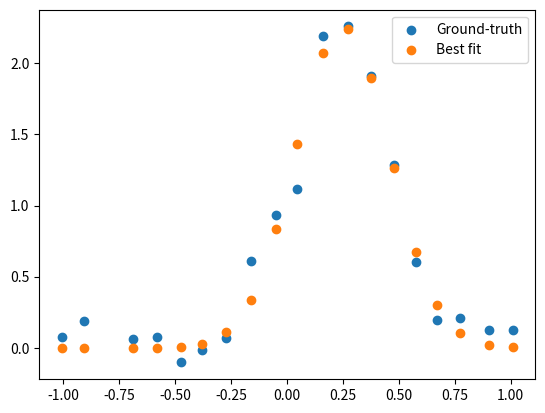

Write Python code to recreate this figure.
import numpy as np
from matplotlib import pyplot as plt
from scipy.optimize import least_squares

x_train = (-1.0077903311937846,
           -0.9082374375674063,
           -0.6878422667350763,
           -0.5806037506675183,
           -0.47237259562526823,
           -0.37928232620964786,
           -0.27181345088635955,
           -0.16289959477712723,
           -0.04985602546516854,
           0.046727327937342356,
           0.1621791985592076,
           0.2711851983707321,
           0.3740720186800417,
           0.47607928546747225,
           0.5778980765002146,
           0.6725757306053213,
           0.7718354397244069,
           0.9011591258913332,
           1.0083557584578497)

y_train = (0.0786572149565985,
           0.1889364731997949,
           0.06242735830288071,
           0.07446362941478313,
           -0.10330041988209748,
           -0.012591227500706292,
           0.07143231102687908,
           0.6070123451619325,
           0.9331277551490533,
           1.1154256934337146,
           2.194135262766615,
           2.2585102038679414,
           1.9106415505272092,
           1.287912421599322,
           0.6062846193313307,
           0.19305152717715712,
           0.21171062689130205,
           0.12536255405589403,
           0.12431023109221773)


def dummy_fn(x: np.ndarray, params: np.ndarray):
    return params[0] \
        * np.exp((-(x - params[1]) ** 2) / (2 * params[2] ** 2))


def residuals(params, criterion=dummy_fn, x=x_train, y=y_train):
    outputs = criterion(x, params)
    return y - outputs


if __name__ == '__main__':
    x_train, y_train = np.array(x_train), np.array(y_train)
    x_0 = np.array([1.0, 2.0, 3.0])
    result = least_squares(residuals, x_0, method='lm')
    print('Success:', result.success)
    print('Best x:', result.x)
    print('Num. of evaluations:', result.nfev)
    ###
    outputs = dummy_fn(x_train, result.x)
    plt.scatter(x_train, y_train, label='Ground-truth')
    plt.scatter(x_train, outputs, label='Best fit')
    plt.legend()
    plt.show()
    dbg_stp = 5
